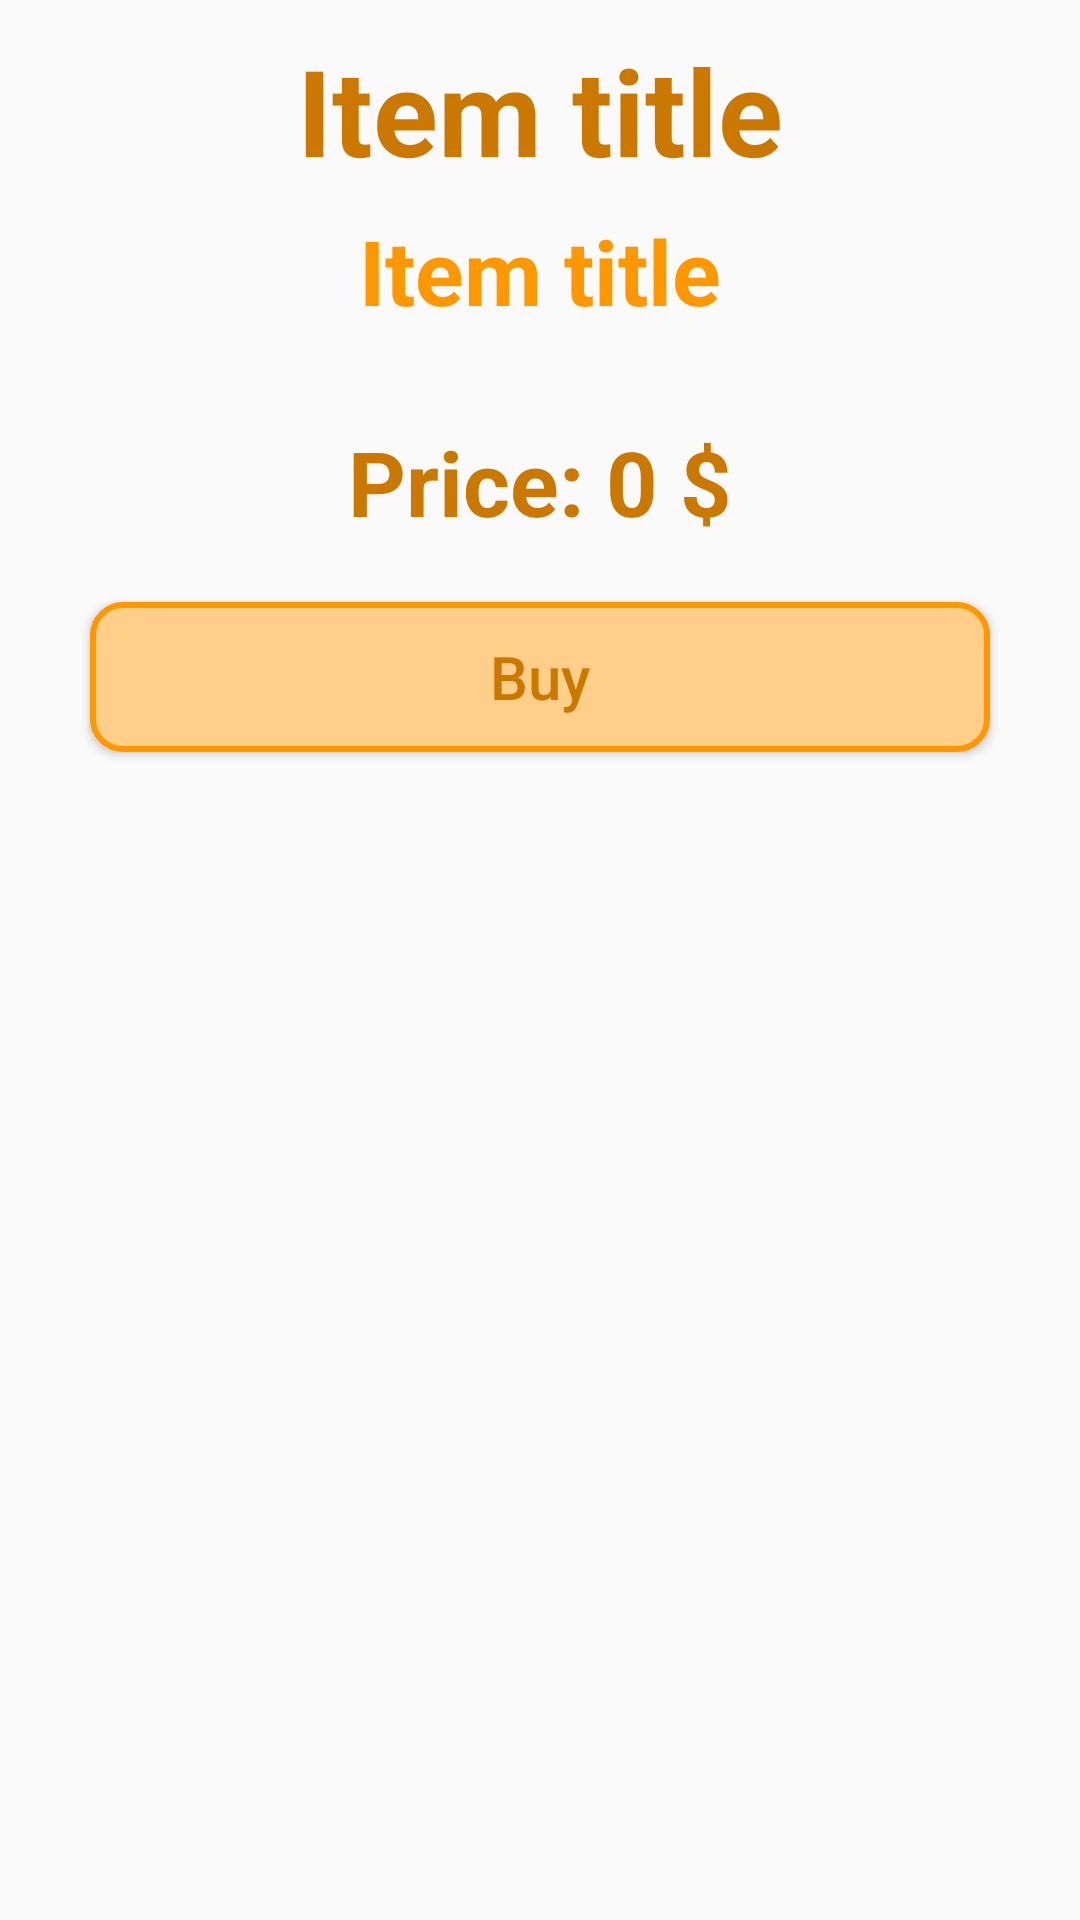

Here is an Android app screen rendered from its layout file. Give the layout XML and the strings, colors and styles it references.
<!-- AndroidManifest.xml: application theme Theme.Shop -->
<!-- res/layout/activity_item.xml -->
<?xml version="1.0" encoding="utf-8"?>
<LinearLayout xmlns:android="http://schemas.android.com/apk/res/android"
    xmlns:app="http://schemas.android.com/apk/res-auto"
    xmlns:tools="http://schemas.android.com/tools"
    android:layout_width="match_parent"
    android:layout_height="match_parent"
    android:orientation="vertical"
    tools:context=".ItemActivity">

    <TextView
        android:id="@+id/item_title_text"
        android:layout_width="match_parent"
        android:layout_height="50dp"
        android:text="Item title"
        android:textSize="40sp"
        android:textStyle="bold"
        android:textColor="@color/app_base_dark"
        android:gravity="center"
        android:layout_marginTop="10dp"
        />

    <TextView
        android:id="@+id/item_long_descr_text"
        android:layout_width="match_parent"
        android:layout_height="wrap_content"
        android:text="Item title"
        android:textSize="30sp"
        android:textStyle="bold"
        android:textColor="@color/app_base"
        android:gravity="center"
        android:layout_marginTop="10dp"
        />

    <TextView
        android:id="@+id/item_price_text"
        android:layout_width="match_parent"
        android:layout_height="wrap_content"
        android:text="Price: 0 $"
        android:textSize="30sp"
        android:textStyle="bold"
        android:textColor="@color/app_base_dark"
        android:gravity="center"
        android:layout_marginTop="30dp"
        />

    <Button
        android:id="@+id/item_buy_button"
        android:layout_gravity="center"
        android:layout_width="300dp"
        android:layout_height="50dp"
        android:layout_marginTop="20dp"
        android:layout_marginBottom="20dp"
        android:text="Buy"
        android:textSize="20sp"
        android:textAllCaps="false"
        android:textColor="@color/app_base_dark"
        android:background="@drawable/custom_light_button"
        />

</LinearLayout>
<!-- resources referenced by this layout -->
<resources>
  <color name="app_base">#FF9800</color>
  <color name="app_base_dark">#CA7800</color>
  <!-- drawable custom_light_button (drawable) -->
  <?xml version="1.0" encoding="utf-8"?>
  <shape xmlns:android="http://schemas.android.com/apk/res/android" android:shape="rectangle">
      <solid android:color="@color/app_base_light"/>
      <corners android:radius="10dp"/>
      <stroke android:width="2dp" android:color="@color/app_base"/>
  </shape>
  <style name="Theme.Shop" parent="Base.Theme.Shop" />
  <color name="app_base_light">#FFCF89</color>
  <style name="Base.Theme.Shop" parent="Theme.AppCompat.Light.NoActionBar">
          
           <item name="colorPrimary">@color/app_base</item>
      </style>
</resources>
